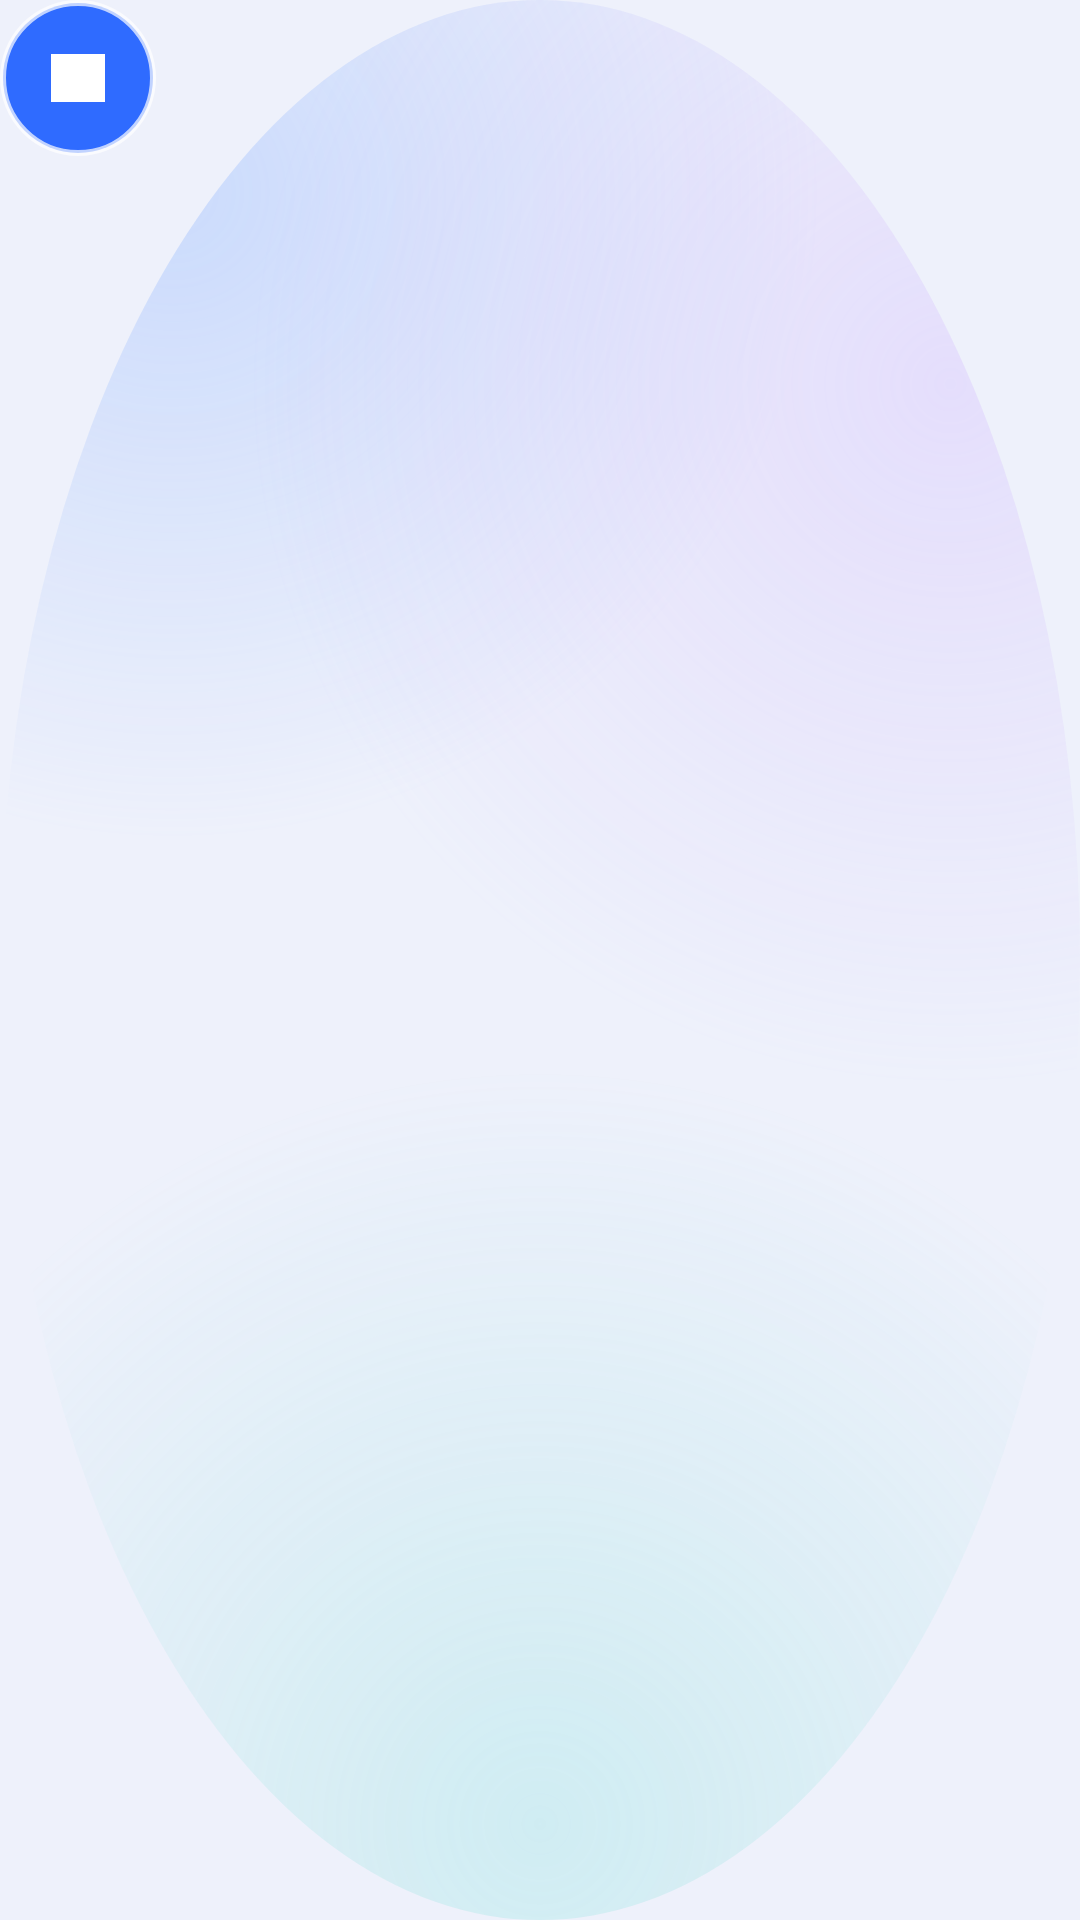

Reconstruct the res/layout file that produces this screen, plus the resources it refers to.
<!-- AndroidManifest.xml: application theme Theme.SplitScreenPad -->
<!-- res/layout/floating_bubble.xml -->
<?xml version="1.0" encoding="utf-8"?>
<FrameLayout xmlns:android="http://schemas.android.com/apk/res/android"
    xmlns:app="http://schemas.android.com/apk/res-auto"
    android:id="@+id/bubble_root"
    android:layout_width="wrap_content"
    android:layout_height="wrap_content">

    <ImageView
        android:id="@+id/iv_bubble"
        android:layout_width="52dp"
        android:layout_height="52dp"
        android:background="@drawable/bg_bubble"
        android:contentDescription="@string/mode_floating_title"
        android:elevation="10dp"
        android:padding="14dp"
        android:src="@drawable/ic_float"
        app:tint="@color/text_on_accent" />
</FrameLayout>
<!-- resources referenced by this layout -->
<resources>
  <color name="text_on_accent">#FFFFFF</color>
  <!-- drawable bg_bubble (drawable) -->
  <?xml version="1.0" encoding="utf-8"?>
  <shape xmlns:android="http://schemas.android.com/apk/res/android" android:shape="oval">
      <solid android:color="@color/accent" />
      <stroke android:width="2dp" android:color="@color/glass_stroke" />
  </shape>
  <!-- drawable ic_float (drawable) -->
  <vector xmlns:android="http://schemas.android.com/apk/res/android"
      android:width="24dp"
      android:height="24dp"
      android:viewportWidth="24"
      android:viewportHeight="24"
      android:tint="?attr/colorControlNormal">
      <path
          android:fillColor="#FF000000"
          android:pathData="M3,4h18v16H3zM11,11h8v6h-8z" />
  </vector>
  <style name="Theme.SplitScreenPad" parent="Theme.Material3.DayNight.NoActionBar">
          <item name="colorPrimary">@color/accent</item>
          <item name="colorOnPrimary">@color/text_on_accent</item>
          <item name="colorSecondary">@color/accent_secondary</item>
          <item name="colorSurface">@color/glass_surface_strong</item>
          <item name="colorOnSurface">@color/text_primary</item>
          <item name="android:textColorPrimary">@color/text_primary</item>
          <item name="android:textColorSecondary">@color/text_secondary</item>
          <item name="android:windowBackground">@drawable/bg_ambient_mesh</item>
          <item name="android:statusBarColor">@android:color/transparent</item>
          <item name="android:navigationBarColor">@android:color/transparent</item>
          <item name="android:windowTranslucentStatus">false</item>
          <item name="materialAlertDialogTheme">@style/Theme.SplitScreenPad.Dialog</item>
          <item name="android:dialogTheme">@style/Theme.SplitScreenPad.Dialog</item>
      </style>
  <color name="accent">#2F6BFF</color>
  <color name="glass_stroke">#B3FFFFFF</color>
  <color name="accent_secondary">#7C5CFF</color>
  <color name="glass_surface_strong">#E6FFFFFF</color>
  <color name="text_primary">#111827</color>
  <color name="text_secondary">#5B6478</color>
  <style name="Theme.SplitScreenPad.Dialog" parent="ThemeOverlay.Material3.MaterialAlertDialog">
          <item name="colorPrimary">@color/accent</item>
          <item name="colorSurface">@color/glass_surface_strong</item>
          <item name="colorOnSurface">@color/text_primary</item>
          <item name="android:textColorPrimary">@color/text_primary</item>
          <item name="android:textColorSecondary">@color/text_secondary</item>
          <item name="alertDialogStyle">@style/SplitPad.AlertDialog</item>
      </style>
  <color name="bg_base">#EEF1FB</color>
  <color name="bg_mesh_1">#4D7AA8FF</color>
  <color name="bg_mesh_2">#40C9A7FF</color>
  <color name="bg_mesh_3">#3D6FE0D8</color>
  <style name="SplitPad.AlertDialog" parent="MaterialAlertDialog.Material3">
          <item name="shapeAppearanceOverlay">@style/SplitPad.Shape.Dialog</item>
      </style>
  <style name="SplitPad.Shape.Dialog" parent="">
          <item name="cornerFamily">rounded</item>
          <item name="cornerSize">26dp</item>
      </style>
</resources>
